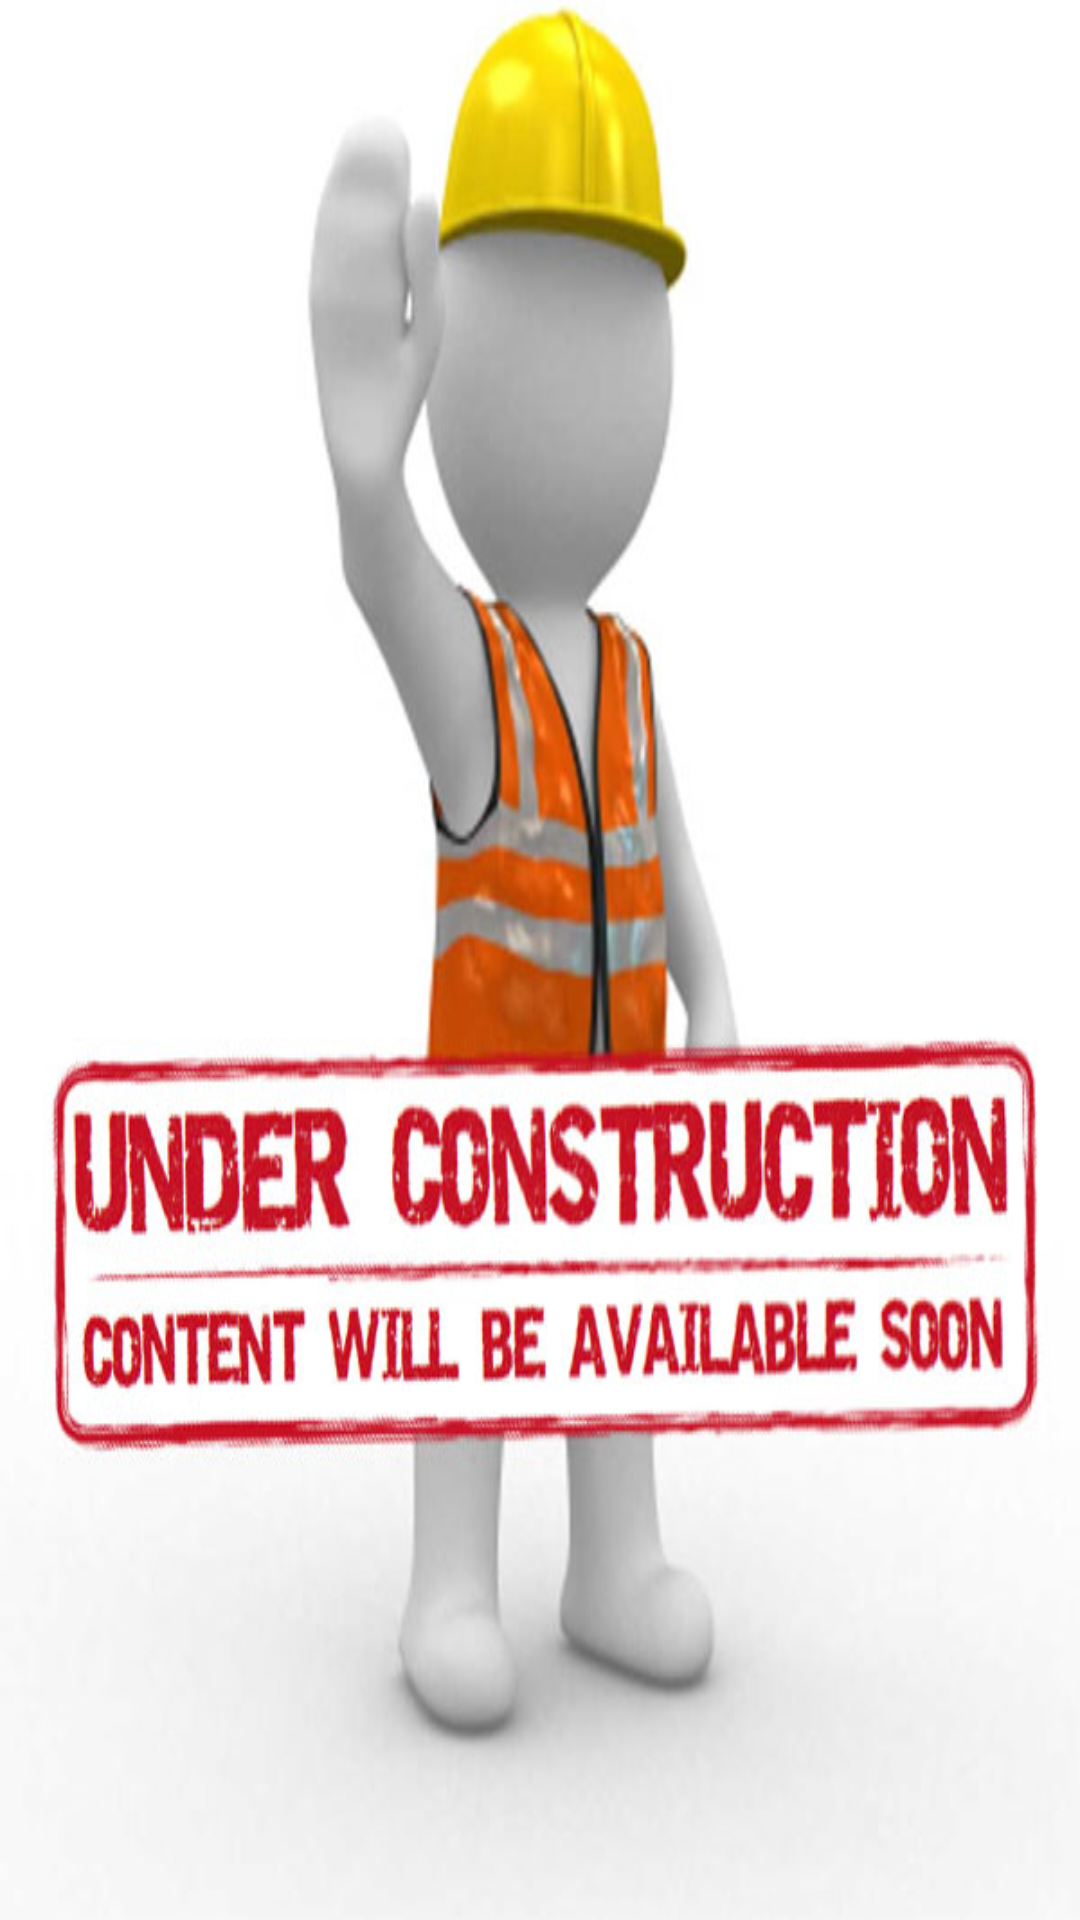

This screen was rendered from an Android layout file. Write that file and the resources it references.
<!-- AndroidManifest.xml: application theme AppTheme -->
<!-- res/layout/activity_laporan.xml -->
<?xml version="1.0" encoding="utf-8"?>
<androidx.constraintlayout.widget.ConstraintLayout xmlns:android="http://schemas.android.com/apk/res/android"
    xmlns:app="http://schemas.android.com/apk/res-auto"
    xmlns:tools="http://schemas.android.com/tools"
    android:layout_width="match_parent"
    android:layout_height="match_parent"
    tools:context=".LaporanActivity"
    android:layout_marginTop="10dp"
    android:background="@drawable/lapot">

    <LinearLayout
        android:layout_width="match_parent"
        android:layout_height="match_parent">




    </LinearLayout>


</androidx.constraintlayout.widget.ConstraintLayout>
<!-- resources referenced by this layout -->
<resources>
  <!-- drawable lapot: png bitmap (drawable, 299829 bytes) -->
  <style name="AppTheme" parent="Theme.AppCompat.Light.DarkActionBar">
          
          <item name="colorPrimary">@color/colorPrimary</item>
          <item name="colorPrimaryDark">@color/colorPrimaryDark</item>
          <item name="colorAccent">@color/colorAccent</item>
      </style>
  <color name="colorPrimary">#3F51B5</color>
  <color name="colorPrimaryDark">#303F9F</color>
  <color name="colorAccent">#FFFFFF</color>
</resources>
